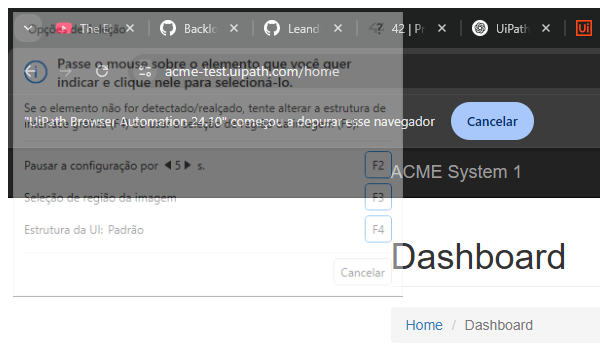
Task: Exercício prático do curso advanced da UiPath academy
Workflow: System1_NavigateTo_WorkItems

Step 1: Attach Browser 'chrome.exe ACME' in window 'ACME System 1 - Dashboard' (chrome.exe)
